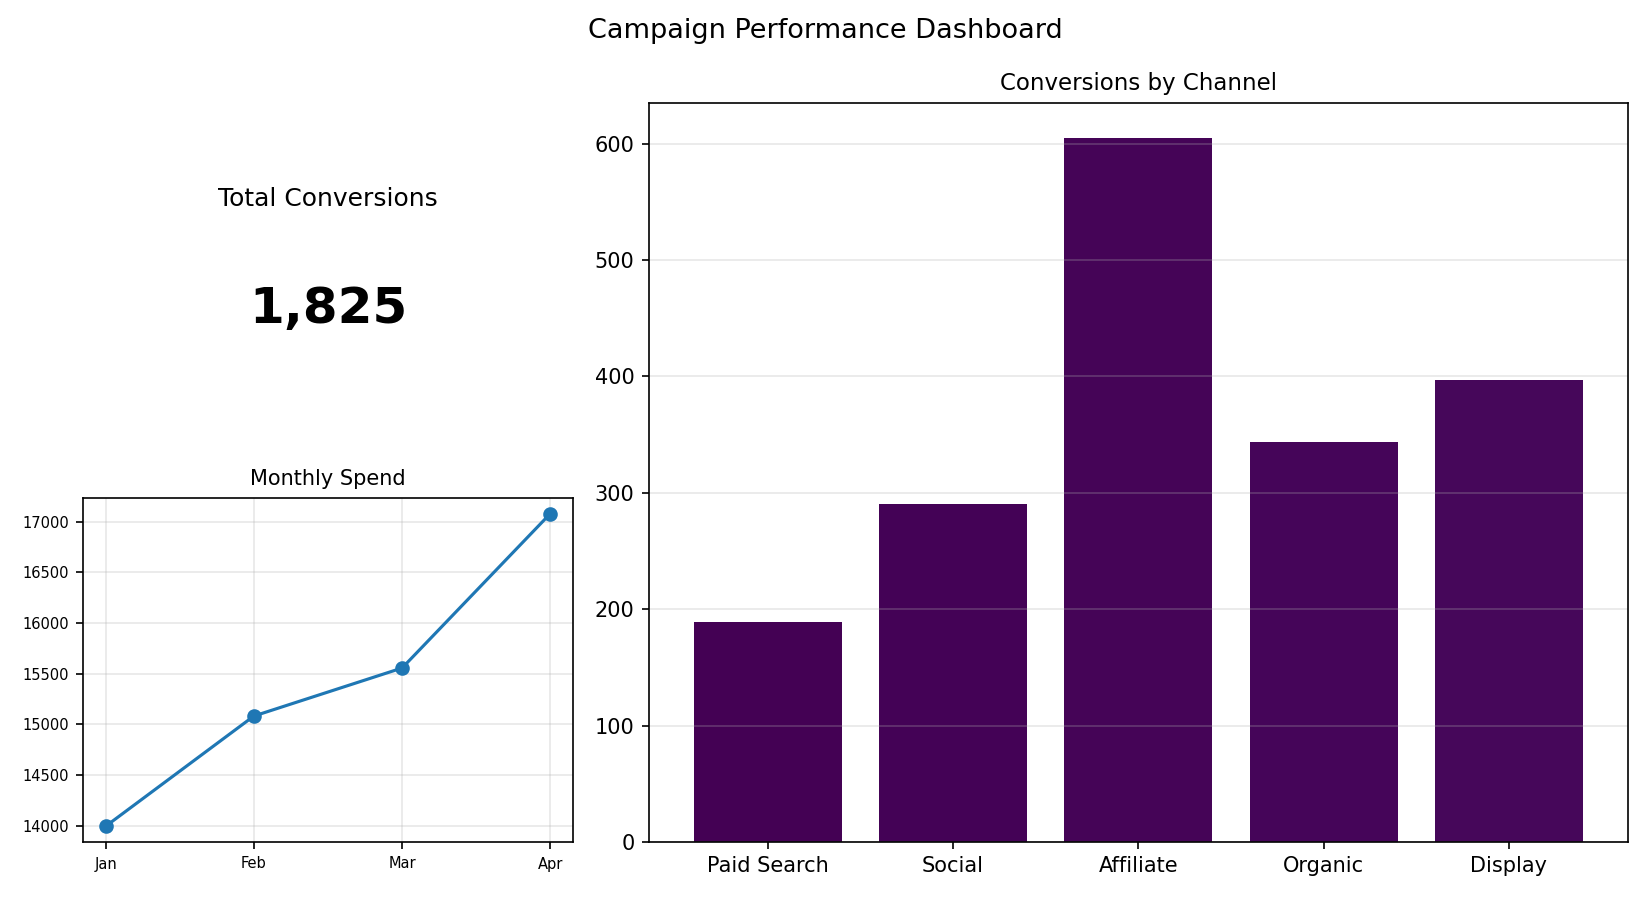

The table this chart was drawn from, first rows:
Channel, Conversions
Paid Search, 189
Social, 290
Affiliate, 605
Organic, 344
Display, 397
